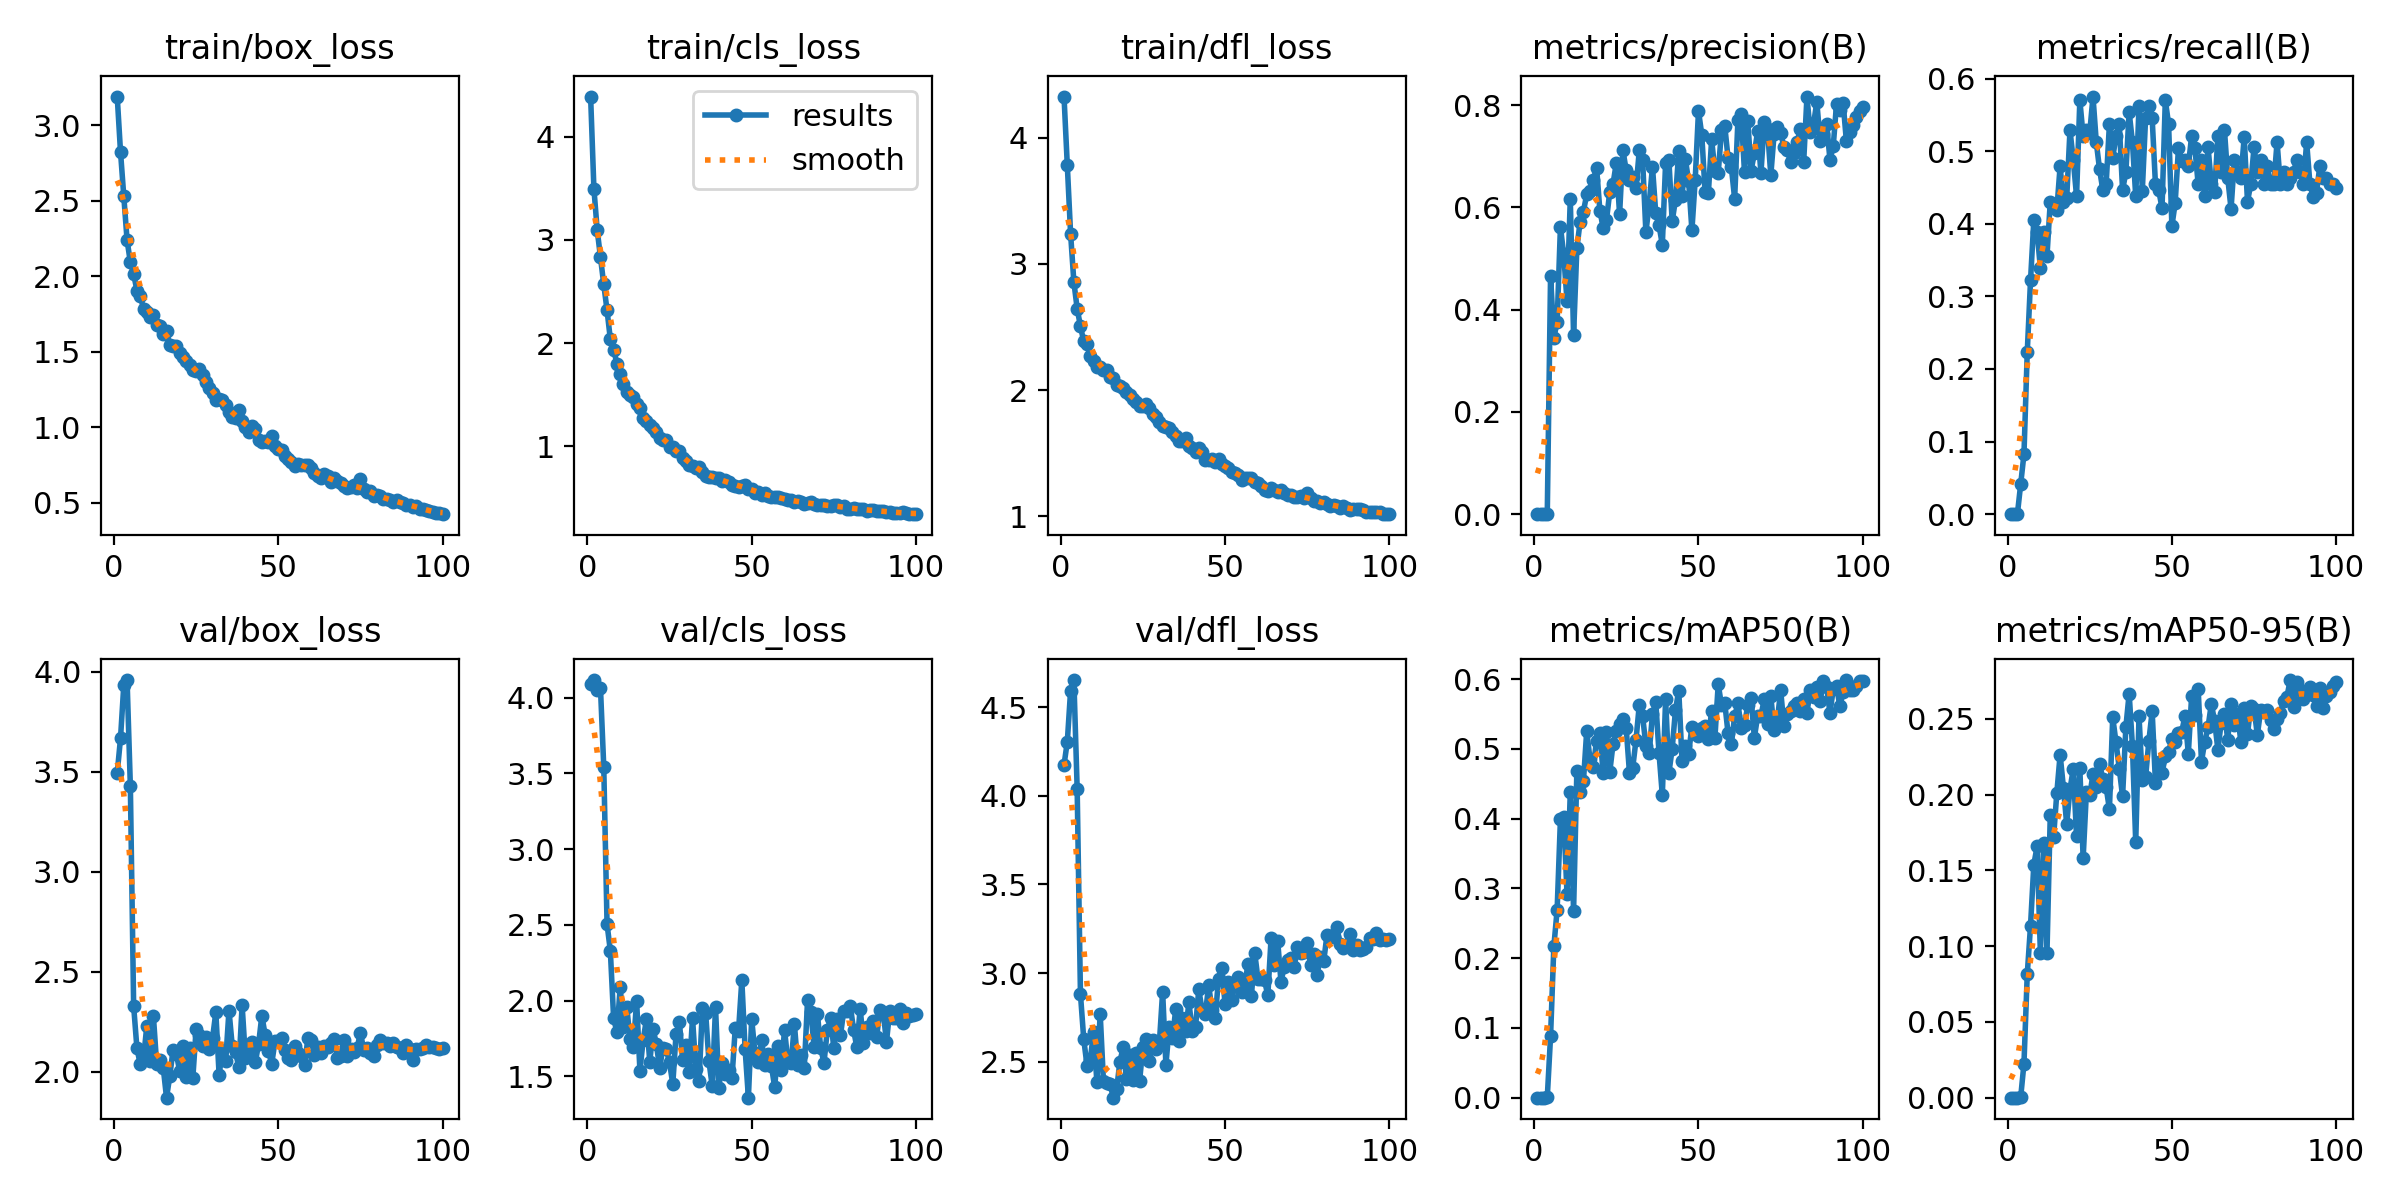

The data file committed next to this chart (first rows):
epoch, time, train/box_loss, train/cls_loss, train/dfl_loss, metrics/precision(B), metrics/recall(B), metrics/mAP50(B), metrics/mAP50-95(B), val/box_loss, val/cls_loss, val/dfl_loss, lr/pg0, lr/pg1, lr/pg2
1, 1.425, 3.189, 4.388, 4.327, 0, 0, 0, 0, 3.494, 4.09, 4.173, 0.00046, 0.00046, 0.00046
2, 2.798, 2.823, 3.497, 3.782, 0, 0, 0, 0, 3.667, 4.117, 4.304, 0.0009307, 0.0009307, 0.0009307
3, 4.201, 2.529, 3.098, 3.24, 0, 0, 0, 0, 3.933, 4.054, 4.592, 0.001392, 0.001392, 0.001392
4, 5.556, 2.238, 2.832, 2.856, 0.00112, 0.04132, 0.00061, 0.00025, 3.959, 4.064, 4.652, 0.001844, 0.001844, 0.001844
5, 6.807, 2.091, 2.568, 2.646, 0.4663, 0.08264, 0.08803, 0.0225, 3.427, 3.544, 4.039, 0.001921, 0.001921, 0.001921
6, 8.043, 2.014, 2.319, 2.506, 0.3453, 0.2231, 0.2167, 0.08137, 2.329, 2.505, 2.881, 0.001901, 0.001901, 0.001901
7, 9.352, 1.904, 2.038, 2.385, 0.3755, 0.3223, 0.2693, 0.1136, 2.118, 2.329, 2.627, 0.001881, 0.001881, 0.001881
8, 10.73, 1.871, 1.939, 2.363, 0.5617, 0.405, 0.3988, 0.1538, 2.039, 1.883, 2.477, 0.001861, 0.001861, 0.001861
9, 12.11, 1.784, 1.802, 2.268, 0.5079, 0.3884, 0.4018, 0.1658, 2.066, 1.791, 2.511, 0.001842, 0.001842, 0.001842
10, 13.45, 1.759, 1.704, 2.23, 0.417, 0.3388, 0.2925, 0.0952, 2.23, 2.087, 2.67, 0.001822, 0.001822, 0.001822
11, 14.74, 1.73, 1.602, 2.186, 0.6164, 0.3884, 0.4375, 0.1681, 2.054, 1.827, 2.385, 0.001802, 0.001802, 0.001802
12, 16.08, 1.742, 1.532, 2.18, 0.3496, 0.3554, 0.2671, 0.09566, 2.281, 1.957, 2.771, 0.001782, 0.001782, 0.001782
13, 17.41, 1.676, 1.502, 2.162, 0.5202, 0.4302, 0.468, 0.1863, 2.039, 1.743, 2.389, 0.001762, 0.001762, 0.001762
14, 18.78, 1.673, 1.481, 2.162, 0.5722, 0.4215, 0.4387, 0.1717, 2.062, 1.695, 2.378, 0.001743, 0.001743, 0.001743
15, 20.03, 1.617, 1.407, 2.104, 0.5918, 0.4194, 0.4534, 0.2011, 2.022, 1.997, 2.374, 0.001723, 0.001723, 0.001723
16, 21.37, 1.635, 1.374, 2.094, 0.6253, 0.4793, 0.5255, 0.2263, 1.871, 1.537, 2.297, 0.001703, 0.001703, 0.001703
17, 22.76, 1.546, 1.278, 2.042, 0.6312, 0.4298, 0.4849, 0.2046, 1.98, 1.741, 2.344, 0.001683, 0.001683, 0.001683
18, 24.05, 1.537, 1.248, 2.036, 0.6527, 0.435, 0.4745, 0.1806, 2.112, 1.879, 2.5, 0.001663, 0.001663, 0.001663
19, 25.34, 1.538, 1.209, 2.019, 0.6777, 0.5289, 0.5118, 0.2034, 2.089, 1.593, 2.582, 0.001644, 0.001644, 0.001644
20, 26.6, 1.491, 1.183, 1.986, 0.5935, 0.4876, 0.522, 0.2169, 2.004, 1.814, 2.401, 0.001624, 0.001624, 0.001624
21, 27.77, 1.465, 1.136, 1.96, 0.5604, 0.438, 0.4655, 0.1726, 2.129, 1.712, 2.539, 0.001604, 0.001604, 0.001604
22, 28.99, 1.435, 1.08, 1.928, 0.5746, 0.5703, 0.524, 0.2173, 1.973, 1.554, 2.397, 0.001584, 0.001584, 0.001584
23, 30.24, 1.413, 1.059, 1.905, 0.6296, 0.5207, 0.4663, 0.1579, 2.122, 1.687, 2.548, 0.001564, 0.001564, 0.001564
24, 31.5, 1.376, 1.06, 1.877, 0.6457, 0.5289, 0.5067, 0.2018, 1.969, 1.679, 2.392, 0.001545, 0.001545, 0.001545
25, 32.76, 1.374, 0.9925, 1.876, 0.6865, 0.5249, 0.5257, 0.1995, 2.214, 1.591, 2.585, 0.001525, 0.001525, 0.001525
26, 34, 1.388, 0.9969, 1.892, 0.5868, 0.5752, 0.5361, 0.2134, 2.186, 1.448, 2.629, 0.001505, 0.001505, 0.001505
27, 35.27, 1.344, 0.9595, 1.856, 0.7124, 0.5124, 0.5423, 0.205, 2.13, 1.78, 2.503, 0.001485, 0.001485, 0.001485
28, 36.52, 1.296, 0.952, 1.81, 0.6724, 0.475, 0.53, 0.2204, 2.176, 1.859, 2.62, 0.001465, 0.001465, 0.001465
29, 37.78, 1.261, 0.89, 1.787, 0.6529, 0.4463, 0.466, 0.2101, 2.114, 1.605, 2.569, 0.001446, 0.001446, 0.001446
30, 39.02, 1.224, 0.8546, 1.747, 0.6587, 0.4546, 0.4731, 0.2048, 2.169, 1.704, 2.604, 0.001426, 0.001426, 0.001426
31, 40.26, 1.182, 0.8215, 1.712, 0.6371, 0.5372, 0.513, 0.1903, 2.298, 1.526, 2.895, 0.001406, 0.001406, 0.001406
32, 41.5, 1.185, 0.8139, 1.705, 0.7122, 0.4909, 0.5633, 0.251, 1.985, 1.885, 2.483, 0.001386, 0.001386, 0.001386
33, 42.82, 1.181, 0.79, 1.699, 0.6926, 0.5207, 0.547, 0.2344, 2.109, 1.547, 2.694, 0.001366, 0.001366, 0.001366
34, 44.12, 1.146, 0.803, 1.671, 0.5511, 0.5372, 0.5046, 0.2171, 2.055, 1.466, 2.631, 0.001347, 0.001347, 0.001347
35, 45.39, 1.102, 0.749, 1.636, 0.606, 0.4463, 0.494, 0.1987, 2.307, 1.949, 2.799, 0.001327, 0.001327, 0.001327
36, 46.67, 1.066, 0.713, 1.593, 0.6795, 0.4711, 0.5494, 0.2444, 2.129, 1.916, 2.617, 0.001307, 0.001307, 0.001307
37, 47.98, 1.058, 0.7045, 1.594, 0.5884, 0.5537, 0.5675, 0.2666, 2.098, 1.599, 2.748, 0.001287, 0.001287, 0.001287
38, 49.35, 1.11, 0.7016, 1.621, 0.5646, 0.5124, 0.4936, 0.2319, 2.023, 1.434, 2.672, 0.001267, 0.001267, 0.001267
39, 50.63, 1.041, 0.6912, 1.56, 0.5267, 0.438, 0.4334, 0.1686, 2.333, 1.957, 2.835, 0.001248, 0.001248, 0.001248
40, 51.87, 1.002, 0.6913, 1.539, 0.6872, 0.5629, 0.5716, 0.2516, 2.07, 1.424, 2.674, 0.001228, 0.001228, 0.001228
41, 53.05, 0.9701, 0.6638, 1.507, 0.6919, 0.4455, 0.4655, 0.2095, 2.094, 1.586, 2.694, 0.001208, 0.001208, 0.001208
42, 54.22, 1.01, 0.6727, 1.538, 0.5725, 0.5454, 0.5001, 0.2115, 2.151, 1.512, 2.908, 0.001188, 0.001188, 0.001188
43, 55.48, 0.9848, 0.6601, 1.51, 0.6152, 0.562, 0.5556, 0.2354, 2.049, 1.538, 2.791, 0.001168, 0.001168, 0.001168
44, 56.76, 0.9175, 0.6233, 1.445, 0.7104, 0.5454, 0.5834, 0.2549, 2.138, 1.488, 2.766, 0.001149, 0.001149, 0.001149
45, 58.02, 0.9003, 0.6183, 1.442, 0.6224, 0.4546, 0.4829, 0.2079, 2.282, 1.816, 2.932, 0.001129, 0.001129, 0.001129
46, 59.33, 0.9112, 0.6043, 1.452, 0.6942, 0.4463, 0.5046, 0.2217, 2.184, 1.8, 2.794, 0.001109, 0.001109, 0.001109
47, 60.6, 0.9012, 0.6174, 1.429, 0.6518, 0.4215, 0.4932, 0.2141, 2.107, 2.134, 2.749, 0.001089, 0.001089, 0.001089
48, 61.89, 0.9422, 0.6301, 1.452, 0.5552, 0.5703, 0.5318, 0.2251, 2.041, 1.679, 2.965, 0.001069, 0.001069, 0.001069
49, 63.15, 0.8729, 0.5834, 1.413, 0.6538, 0.5372, 0.526, 0.2282, 2.153, 1.358, 3.031, 0.00105, 0.00105, 0.00105
50, 64.45, 0.8567, 0.5889, 1.394, 0.7884, 0.3967, 0.5184, 0.2367, 2.155, 1.879, 2.824, 0.00103, 0.00103, 0.00103
51, 65.75, 0.8494, 0.5538, 1.386, 0.7423, 0.4285, 0.5304, 0.2347, 2.17, 1.651, 2.95, 0.00101, 0.00101, 0.00101
52, 67.04, 0.8073, 0.5582, 1.35, 0.6308, 0.5041, 0.5324, 0.2409, 2.109, 1.597, 2.845, 0.0009902, 0.0009902, 0.0009902
53, 68.34, 0.7921, 0.5343, 1.342, 0.6274, 0.487, 0.5144, 0.2414, 2.072, 1.741, 2.935, 0.0009704, 0.0009704, 0.0009704
54, 69.62, 0.7675, 0.5449, 1.324, 0.7328, 0.4876, 0.5543, 0.2521, 2.059, 1.575, 2.977, 0.0009506, 0.0009506, 0.0009506
55, 70.94, 0.7403, 0.5184, 1.285, 0.6701, 0.4793, 0.5161, 0.2269, 2.127, 1.647, 2.896, 0.0009308, 0.0009308, 0.0009308
56, 72.22, 0.754, 0.5109, 1.3, 0.6668, 0.5207, 0.5925, 0.2648, 2.094, 1.57, 2.939, 0.000911, 0.000911, 0.000911
57, 73.5, 0.7496, 0.5069, 1.304, 0.7507, 0.5041, 0.5626, 0.2522, 2.082, 1.426, 3.052, 0.0008912, 0.0008912, 0.0008912
58, 74.81, 0.7502, 0.5099, 1.302, 0.7591, 0.4546, 0.5656, 0.2697, 2.035, 1.7, 2.868, 0.0008714, 0.0008714, 0.0008714
59, 76.18, 0.7468, 0.5014, 1.274, 0.6959, 0.4876, 0.522, 0.2217, 2.168, 1.544, 3.115, 0.0008516, 0.0008516, 0.0008516
60, 77.42, 0.7298, 0.4949, 1.264, 0.6783, 0.438, 0.5067, 0.2349, 2.16, 1.808, 2.967, 0.0008318, 0.0008318, 0.0008318
... 40 more rows
